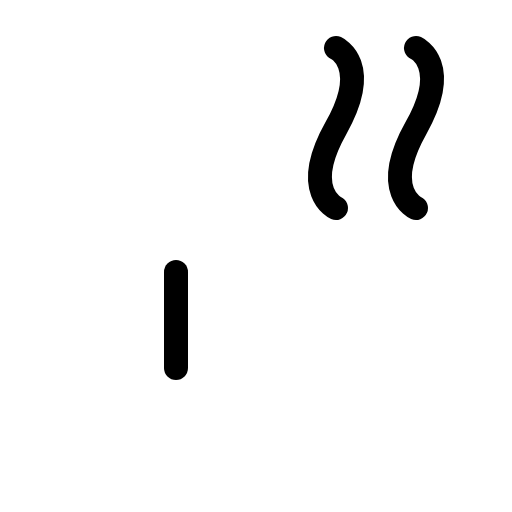
t = 0.00 s
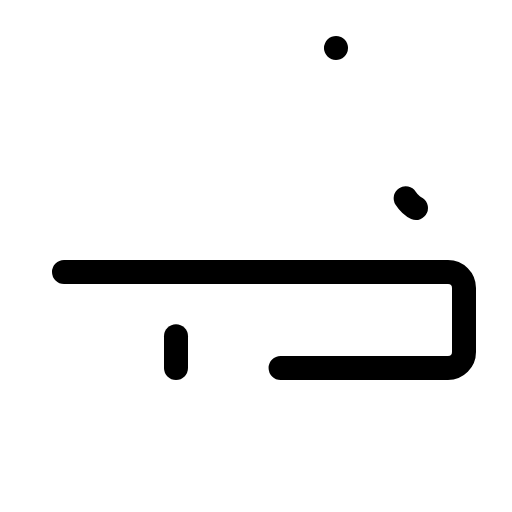
t = 0.90 s
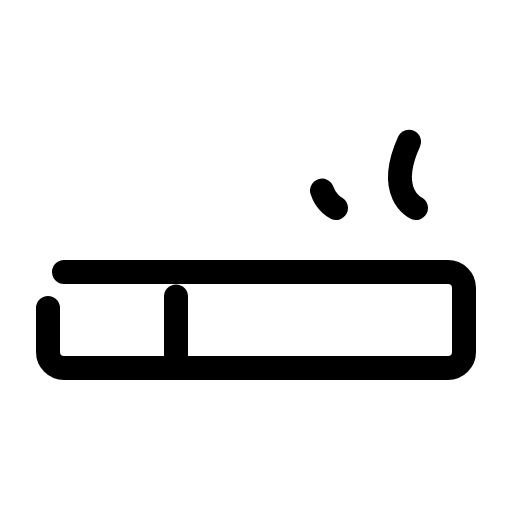
t = 1.28 s
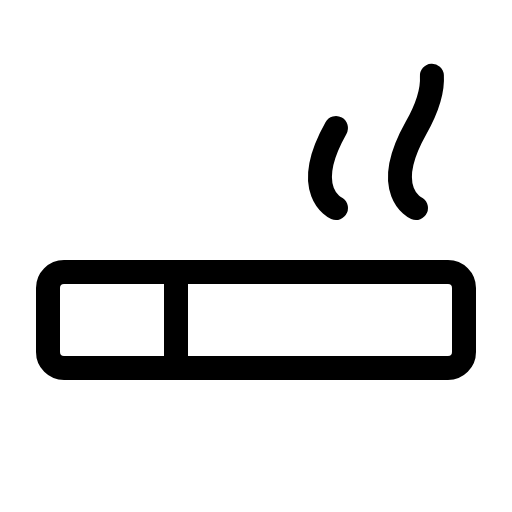
t = 1.65 s
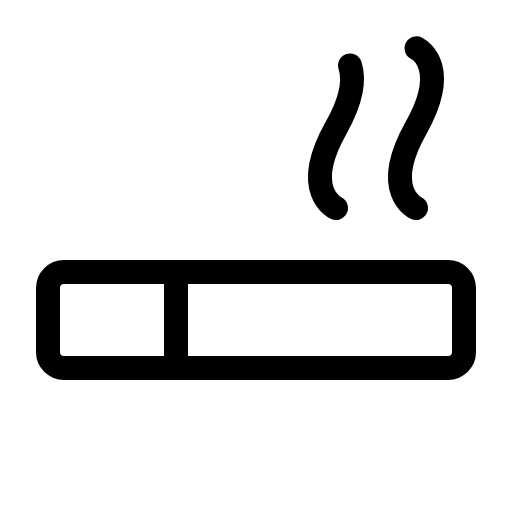
t = 2.03 s
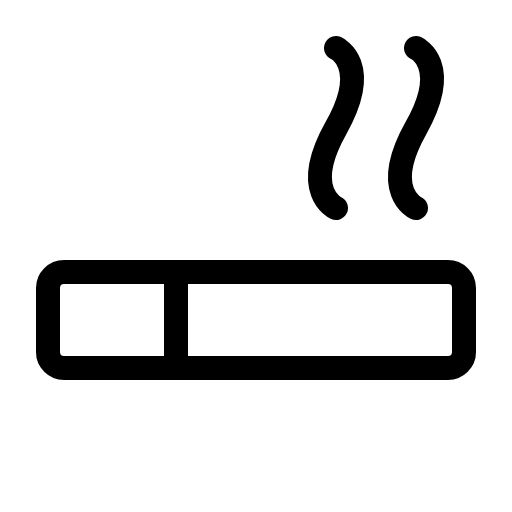
t = 2.40 s

The animated SVG that drew these frames (rendered in a browser with its animation timeline set to each time). Animation: 1 CSS @keyframes rule; one cycle of 2.40 s.

<svg xmlns="http://www.w3.org/2000/svg" viewBox="0 0 256 256">
  <style>
    .draw-line {
      stroke-dasharray: 1;
      stroke-dashoffset: 0;
    }
    svg:hover .draw-line {
      animation: phosphor-draw-in 1.5s ease-in-out forwards;
    }
    @keyframes phosphor-draw-in {
      from { stroke-dashoffset: 1; }
      to { stroke-dashoffset: 0; }
    }
  </style><rect width="256" height="256" fill="none"/><rect x="24" y="136" width="208" height="48" rx="8" fill="none" stroke="currentColor" stroke-linecap="round" stroke-linejoin="round" stroke-width="12" class="draw-line" pathLength="1" style="animation-delay: 0s"/><line x1="88" y1="184" x2="88" y2="136" fill="none" stroke="currentColor" stroke-linecap="round" stroke-linejoin="round" stroke-width="12" class="draw-line" pathLength="1" style="animation-delay: 0.3s"/><path d="M208,104s-18-8,0-40,0-40,0-40" fill="none" stroke="currentColor" stroke-linecap="round" stroke-linejoin="round" stroke-width="12" class="draw-line" pathLength="1" style="animation-delay: 0.6s"/><path d="M168,104s-18-8,0-40,0-40,0-40" fill="none" stroke="currentColor" stroke-linecap="round" stroke-linejoin="round" stroke-width="12" class="draw-line" pathLength="1" style="animation-delay: 0.9s"/></svg>
